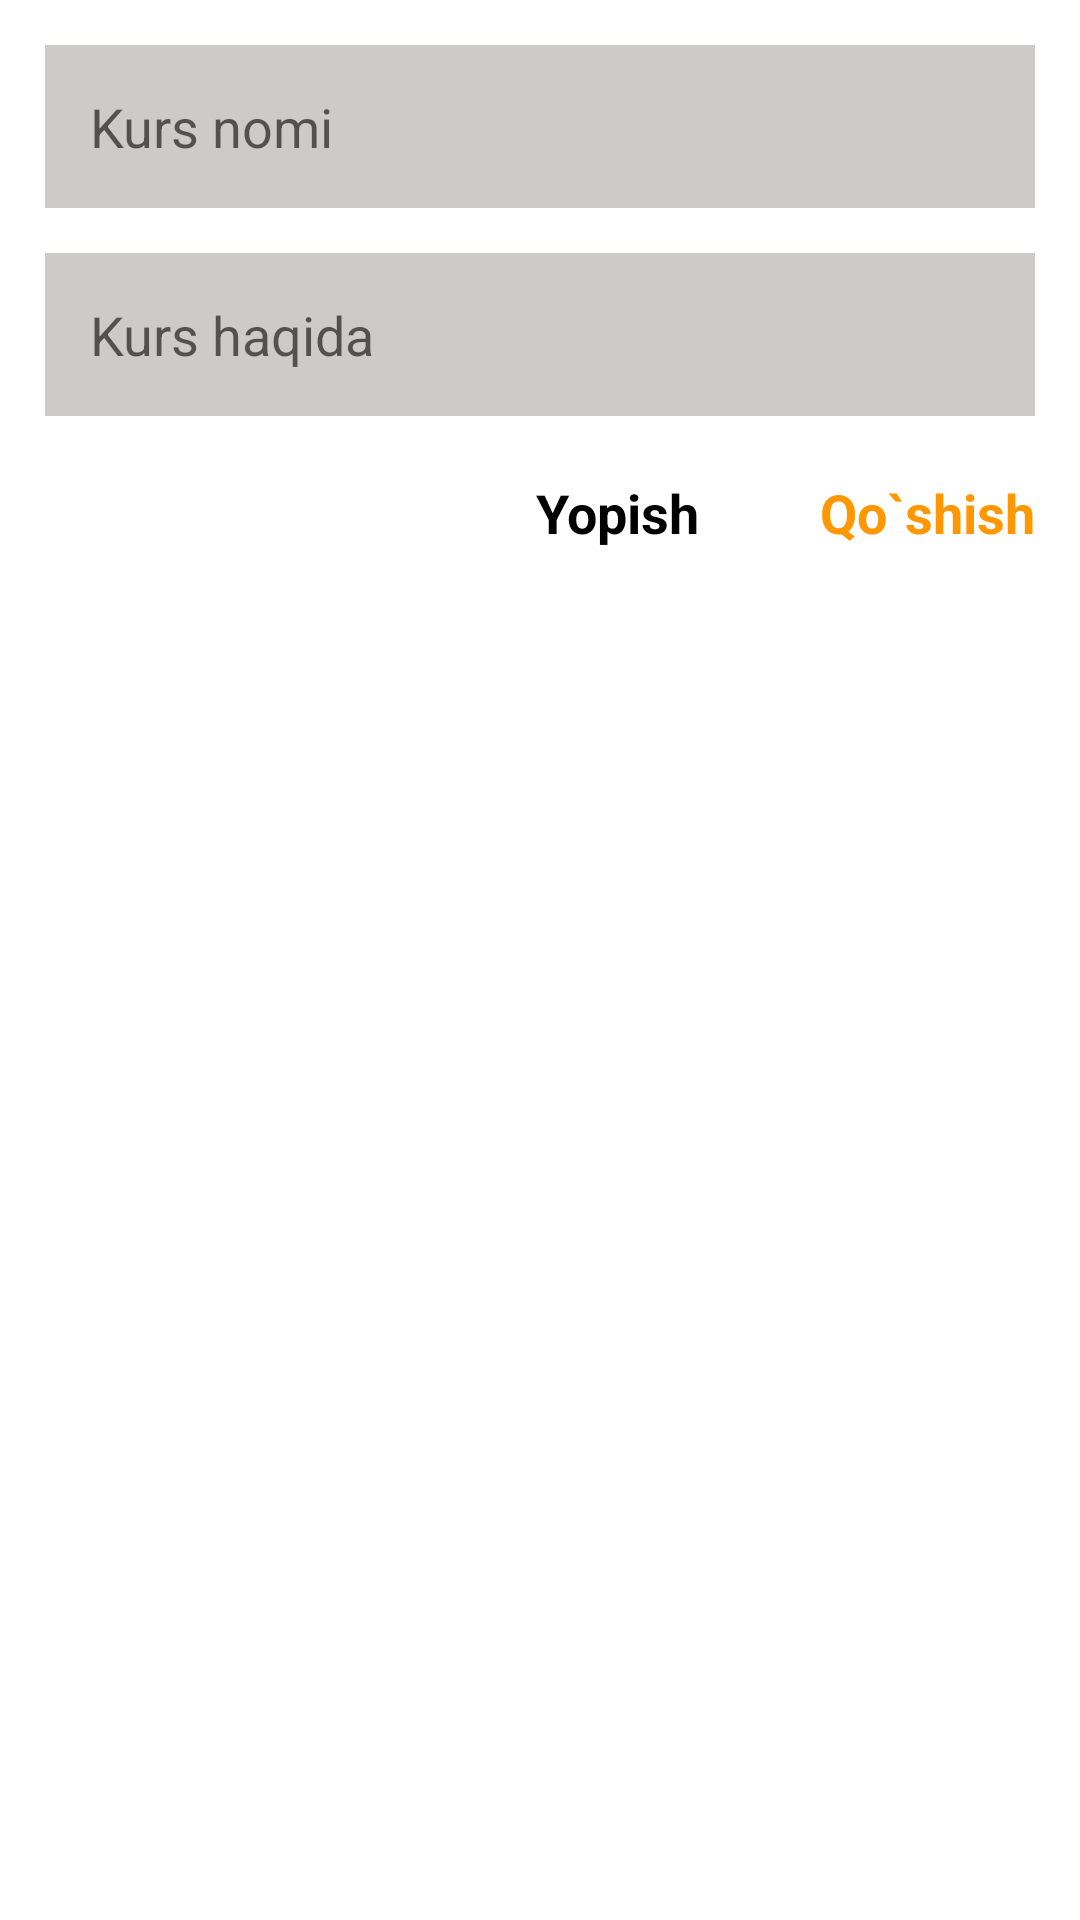

The Android layout XML behind this screen, and the referenced resources:
<!-- AndroidManifest.xml: application theme Theme.CodialUz -->
<!-- res/layout/add_course.xml -->
<?xml version="1.0" encoding="utf-8"?>
<androidx.constraintlayout.widget.ConstraintLayout xmlns:android="http://schemas.android.com/apk/res/android"
    android:layout_width="match_parent"
    android:layout_height="wrap_content"
    android:layout_margin="10dp"
    xmlns:app="http://schemas.android.com/apk/res-auto">

    <EditText
        android:padding="15dp"
        android:layout_margin="15dp"
        android:id="@+id/item_edt_add_coursename"
        android:hint="Kurs nomi"
        android:background="@color/lightblack"
        android:layout_width="match_parent"
        android:layout_height="wrap_content"
        app:layout_constraintTop_toTopOf="parent"
        app:layout_constraintRight_toRightOf="parent"
        app:layout_constraintLeft_toLeftOf="parent"/>
    <EditText
        android:padding="15dp"
        android:layout_margin="15dp"
        android:background="@color/lightblack"
        android:id="@+id/item_edt_add_courseabout"
        android:hint="Kurs haqida"
        android:layout_width="match_parent"
        android:layout_height="wrap_content"
        app:layout_constraintTop_toBottomOf="@id/item_edt_add_coursename"
        app:layout_constraintRight_toRightOf="@id/item_edt_add_coursename"
        app:layout_constraintLeft_toLeftOf="@id/item_edt_add_coursename"/>
    <TextView
        app:layout_constraintTop_toBottomOf="@id/item_edt_add_courseabout"
        app:layout_constraintRight_toLeftOf="@id/item_edt_add"
        android:textStyle="bold"
        android:textColor="@color/black"
        android:textSize="18sp"
        android:paddingTop="20dp"
        android:paddingEnd="40dp"
        android:paddingBottom="20dp"
        android:text="@string/yopish"
        android:id="@+id/item_edt_close"
        android:layout_width="wrap_content"
        android:layout_height="wrap_content"/>
    <TextView
        android:id="@+id/item_edt_add"
        android:text="@string/qo_shish"
        android:layout_width="wrap_content"
        android:layout_height="wrap_content"
        android:textSize="18sp"
        android:textColor="@color/light_yellow"
        android:textStyle="bold"
       android:paddingTop="20dp"
        android:paddingBottom="20dp"
        app:layout_constraintRight_toRightOf="@id/item_edt_add_courseabout"
        app:layout_constraintTop_toBottomOf="@id/item_edt_add_courseabout"/>

</androidx.constraintlayout.widget.ConstraintLayout>
<!-- resources referenced by this layout -->
<resources>
  <color name="black">#FF000000</color>
  <color name="light_yellow">#FF9800</color>
  <color name="lightblack">#CDCACA</color>
  <string name="qo_shish">Qo`shish</string>
  <string name="yopish">Yopish</string>
  <style name="Theme.CodialUz" parent="Theme.MaterialComponents.DayNight.DarkActionBar">
          
          <item name="colorPrimary">@color/purple_500</item>
          <item name="colorPrimaryVariant">@color/purple_700</item>
          <item name="colorOnPrimary">@color/white</item>
          
          <item name="colorSecondary">@color/teal_200</item>
          <item name="colorSecondaryVariant">@color/teal_700</item>
          <item name="colorOnSecondary">@color/black</item>
          
          <item name="android:statusBarColor" tools:targetApi="l">?attr/colorPrimaryVariant</item>
          
      </style>
  <color name="purple_500">#FF6200EE</color>
  <color name="purple_700">#FF3700B3</color>
  <color name="white">#FFFFFFFF</color>
  <color name="teal_200">#FF03DAC5</color>
  <color name="teal_700">#FF018786</color>
</resources>
